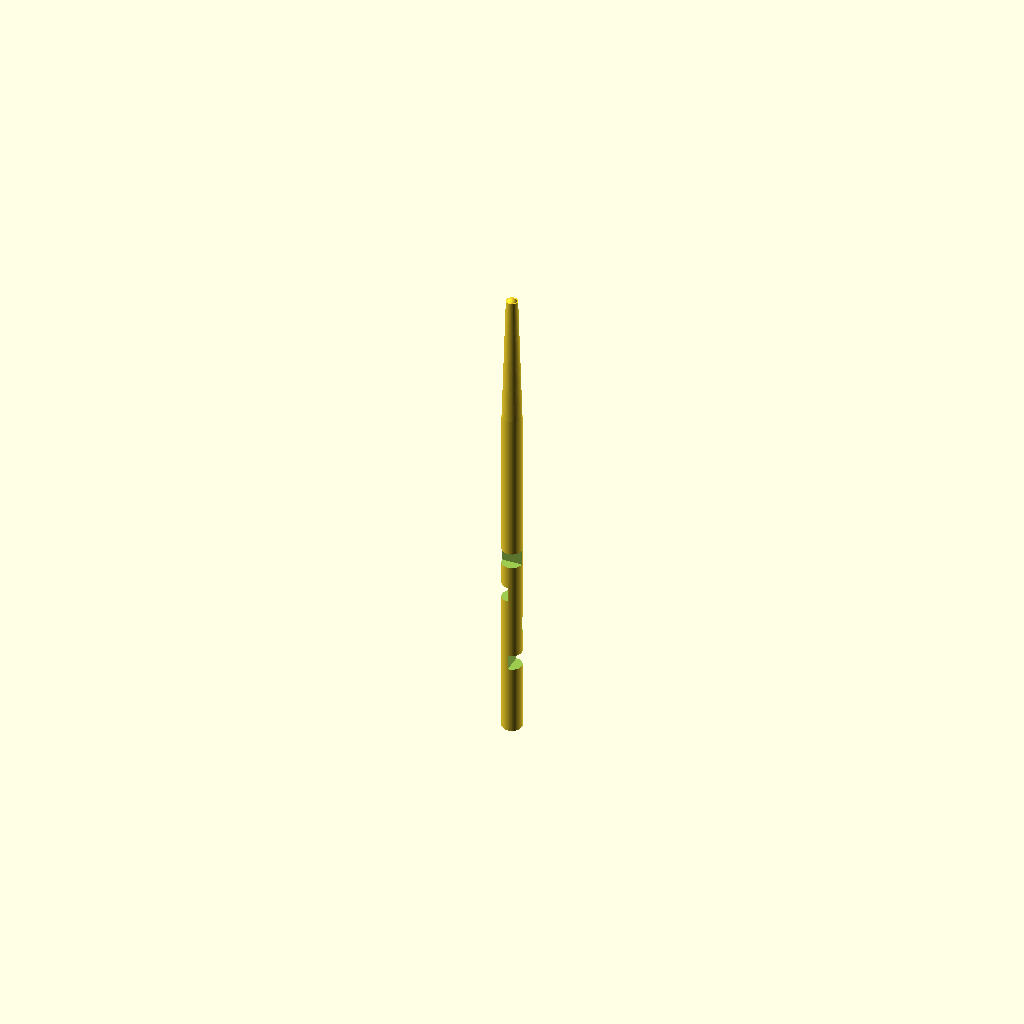
Cell 1: the model at its default parameters.
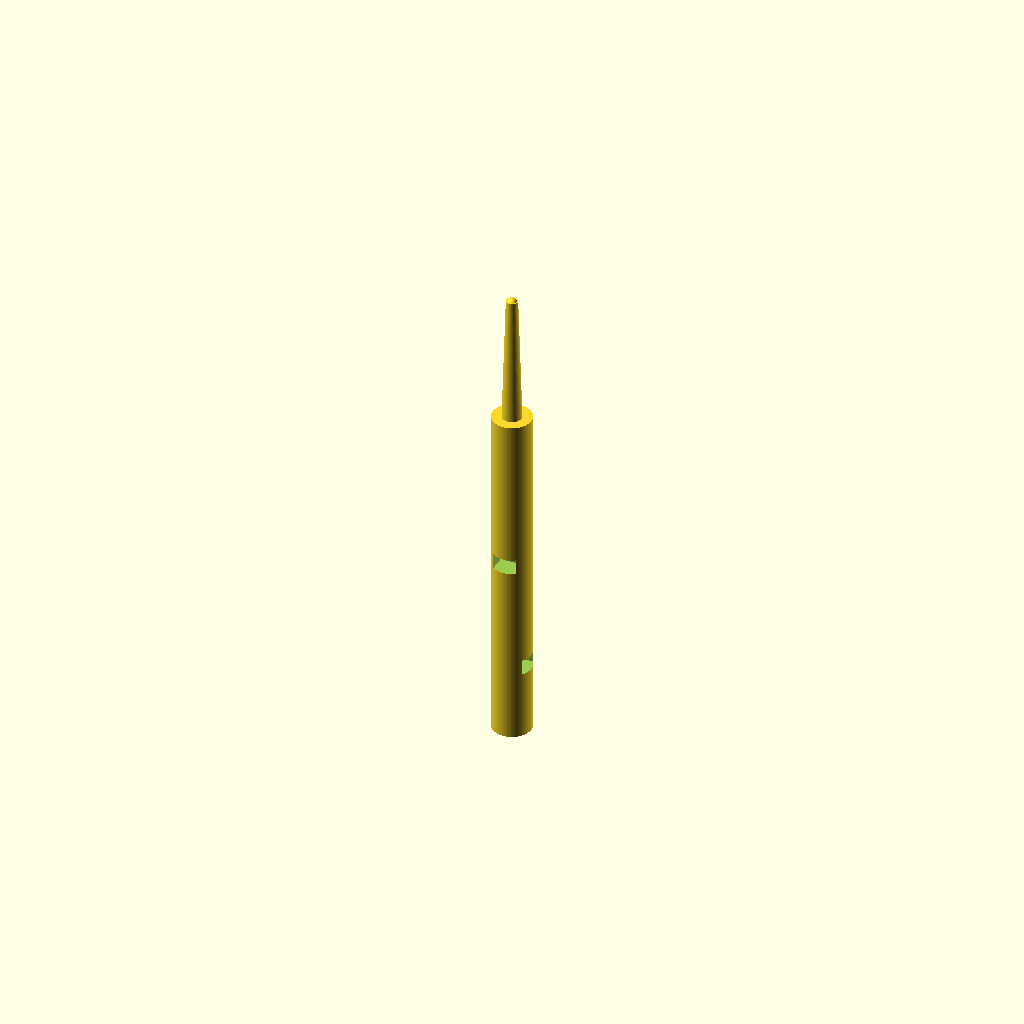
Cell 2: the same model with tube_max_r = 2.56.
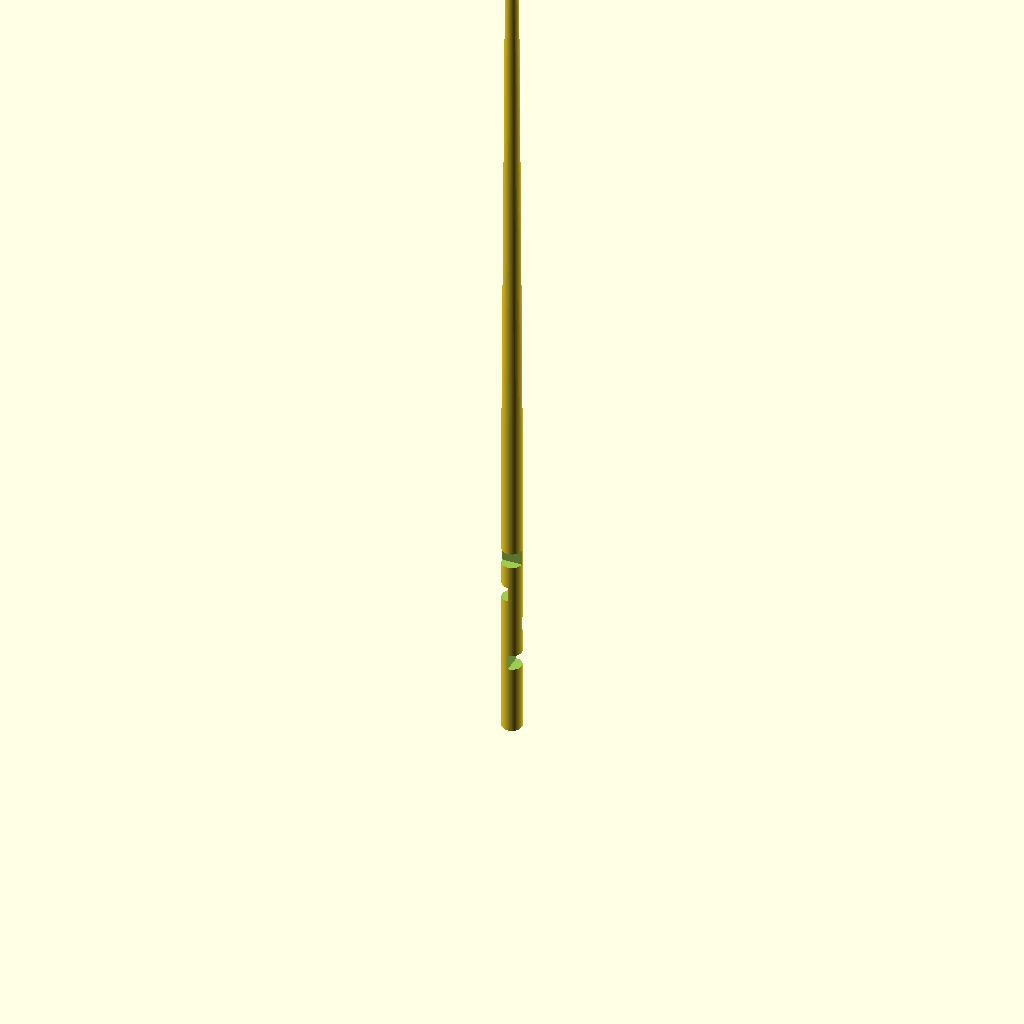
Cell 3: tip_center_z = 124 (everything else at default).
One fixed orthographic camera (rotation 55°, 0°, 25°; colour scheme Cornfield) for every cell.
Source of the model, bench/results/gpu-v9s1-h0-g5/code/scadcoder-v9s1/micropestle_1p5ml_s3_a1.scad:
// Pestle for 1.5 mL microcentrifuge tube
// Print orientation: standing upright on the bed (z = 0)

// ---------------- Parameters ----------------
tube_max_r    = 1.28;   // tube radius (10 mm diameter) near the bottom
cone_top_r    = 1.28;   // cone radius at tube height (z = 45)
cone_bottom_r = 0.75;   // cone radius at tip base (z = 62)
tip_r         = 0.75;   // tip sphere radius
tip_center_z  = 62;     // tip center height

groove_count  = 4;      // number of circumferential grooves
groove_w      = 2;      // groove width along Z
groove_depth  = 1;      // groove depth from surface
groove_z      = [10, 15, 20, 25]; // groove center heights

eps           = 0.5;    // overshoot for clean cuts / union overlaps
$fn           = 96;     // curve resolution

// ---------------- Derived ----------------
tube_h = 45;            // cone top height (tube length)
cone_h = tip_center_z - tube_h;   // cone height (19 mm)

// ---------------- Model ----------------
difference() {
    union() {
        // Handle: cylinder from bed to tube top
        translate([0, 0, 0])
            cylinder(r = tube_max_r, h = tube_h + eps);

        // Cone: tapers from tube diameter down to tip base diameter
        translate([0, 0, tube_h])
            cylinder(r1 = cone_top_r, r2 = cone_bottom_r, h = cone_h + eps);

        // Rounded tip: sphere centered at z = 62
        translate([0, 0, tip_center_z])
            sphere(r = tip_r);
    }

    // Grooves cut into the handle (z = 0 to ~46)
    for (g = [0 : groove_count - 1]) {
        rotate([0, 0, g * 360 / groove_count])
            translate([0, -1.5, groove_z[g] - groove_w / 2])
                cube([tube_max_r + 1, 3, groove_w]);
    }
}
Parameter table extracted from the source (name, type, default, range or options):
tube_max_r: number, default 1.28
cone_top_r: number, default 1.28
cone_bottom_r: number, default 0.75
tip_r: number, default 0.75
tip_center_z: number, default 62
groove_count: number, default 4
groove_w: number, default 2
groove_depth: number, default 1
groove_z: vector, default [10, 15, 20, 25]
eps: number, default 0.5
tube_h: number, default 45
